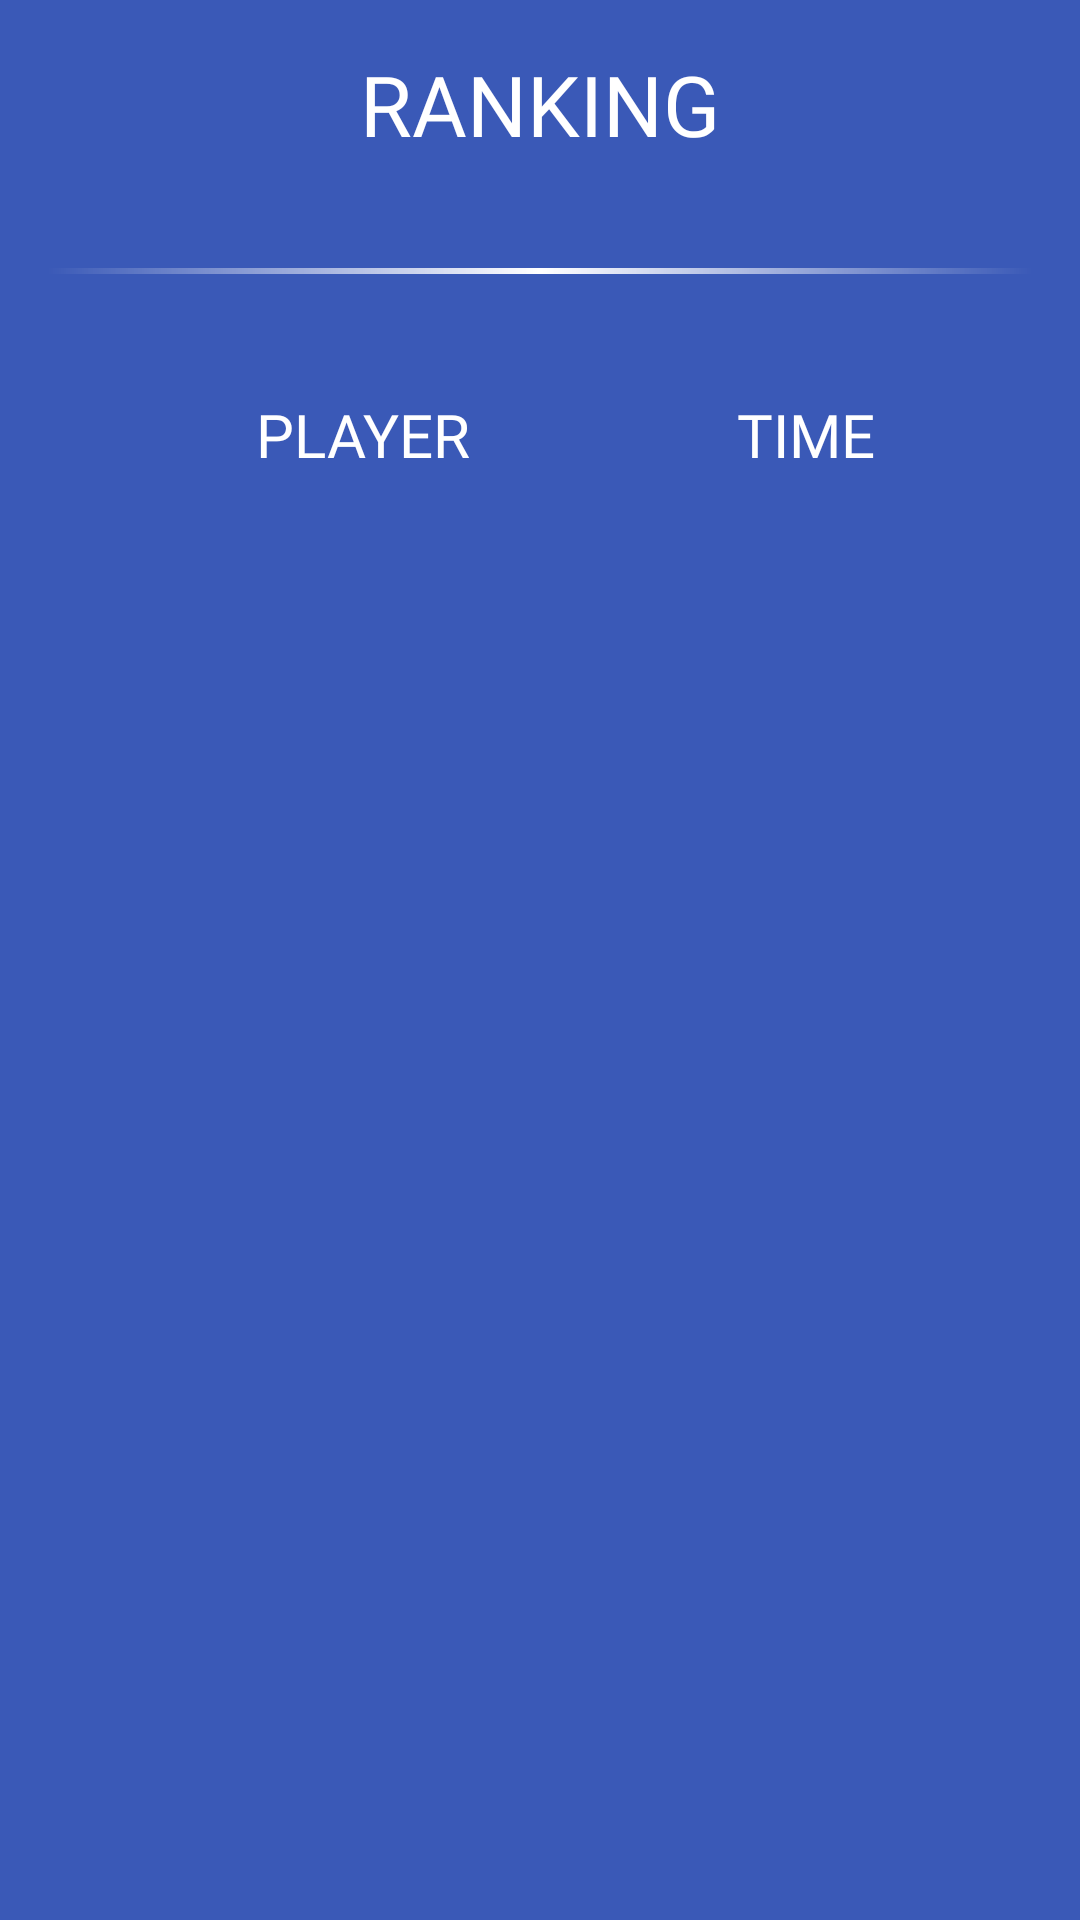

Write the Android layout XML for this screen, with the resource values it uses.
<!-- AndroidManifest.xml: application theme Theme.TinyExplorer -->
<!-- res/layout/activity_ranking.xml -->
<?xml version="1.0" encoding="utf-8"?>
<androidx.constraintlayout.widget.ConstraintLayout xmlns:android="http://schemas.android.com/apk/res/android"
    xmlns:app="http://schemas.android.com/apk/res-auto"
    xmlns:tools="http://schemas.android.com/tools"
    android:layout_width="match_parent"
    android:layout_height="match_parent"
    android:background="#3a59b7">

    <ImageButton
        android:id="@+id/backButton"
        android:layout_width="40dp"
        android:layout_height="40dp"
        android:layout_marginStart="16dp"
        android:layout_marginTop="16dp"
        android:background="?attr/selectableItemBackgroundBorderless"
        android:src="@drawable/backbutton"
        android:scaleType="fitCenter"
        app:layout_constraintStart_toStartOf="parent"
        app:layout_constraintTop_toTopOf="parent" />

    <TextView
        android:id="@+id/rankingTitle"
        android:layout_width="wrap_content"
        android:layout_height="wrap_content"
        android:layout_marginTop="16dp"
        android:fontFamily="@font/titanone_regular"
        android:text="RANKING"
        android:textColor="#FFFFFF"
        android:textSize="28sp"
        app:layout_constraintStart_toStartOf="parent"
        app:layout_constraintEnd_toEndOf="parent"
        app:layout_constraintTop_toTopOf="parent" />

    <View
        android:id="@+id/dividerLine"
        android:layout_width="match_parent"
        android:layout_height="2dp"
        android:layout_marginStart="16dp"
        android:layout_marginTop="36dp"
        android:layout_marginEnd="16dp"
        android:background="@drawable/ranking_divider_gradient"
        app:layout_constraintEnd_toEndOf="parent"
        app:layout_constraintHorizontal_bias="0.0"
        app:layout_constraintStart_toStartOf="parent"
        app:layout_constraintTop_toBottomOf="@id/rankingTitle" />

    <LinearLayout
        android:id="@+id/rankingContainer"
        android:layout_width="match_parent"
        android:layout_height="0dp"
        android:layout_marginStart="32dp"
        android:layout_marginTop="32dp"
        android:layout_marginEnd="32dp"
        android:orientation="horizontal"
        app:layout_constraintEnd_toEndOf="parent"
        app:layout_constraintStart_toStartOf="parent"
        app:layout_constraintTop_toBottomOf="@id/dividerLine">

        <LinearLayout
            android:id="@+id/namesColumn"
            android:layout_width="0dp"
            android:layout_height="match_parent"
            android:layout_weight="1.2"
            android:orientation="vertical">

            <TextView
                android:layout_width="match_parent"
                android:layout_height="wrap_content"
                android:fontFamily="@font/titanone_regular"
                android:gravity="center"
                android:padding="8dp"
                android:text="PLAYER"
                android:textColor="#FFFFFF"
                android:textSize="20sp" />

        </LinearLayout>

        <LinearLayout
            android:id="@+id/timesColumn"
            android:layout_width="0dp"
            android:layout_height="match_parent"
            android:layout_weight="0.8"
            android:orientation="vertical">

            <TextView
                android:layout_width="match_parent"
                android:layout_height="wrap_content"
                android:fontFamily="@font/titanone_regular"
                android:gravity="center"
                android:padding="8dp"
                android:text="TIME"
                android:textColor="#FFFFFF"
                android:textSize="20sp" />

        </LinearLayout>

    </LinearLayout>

</androidx.constraintlayout.widget.ConstraintLayout>
<!-- resources referenced by this layout -->
<resources>
  <!-- drawable ranking_divider_gradient (drawable) -->
  <?xml version="1.0" encoding="utf-8"?>
  <shape xmlns:android="http://schemas.android.com/apk/res/android">
      <gradient
          android:startColor="#00FFFFFF"
          android:centerColor="#FFFFFF"
          android:endColor="#00FFFFFF"
          android:type="linear"
          android:angle="0"/>
  </shape>
  <style name="Theme.TinyExplorer" parent="Base.Theme.TinyExplorer" />
  <style name="Base.Theme.TinyExplorer" parent="Theme.Material3.DayNight.NoActionBar">
          
          
      </style>
</resources>
